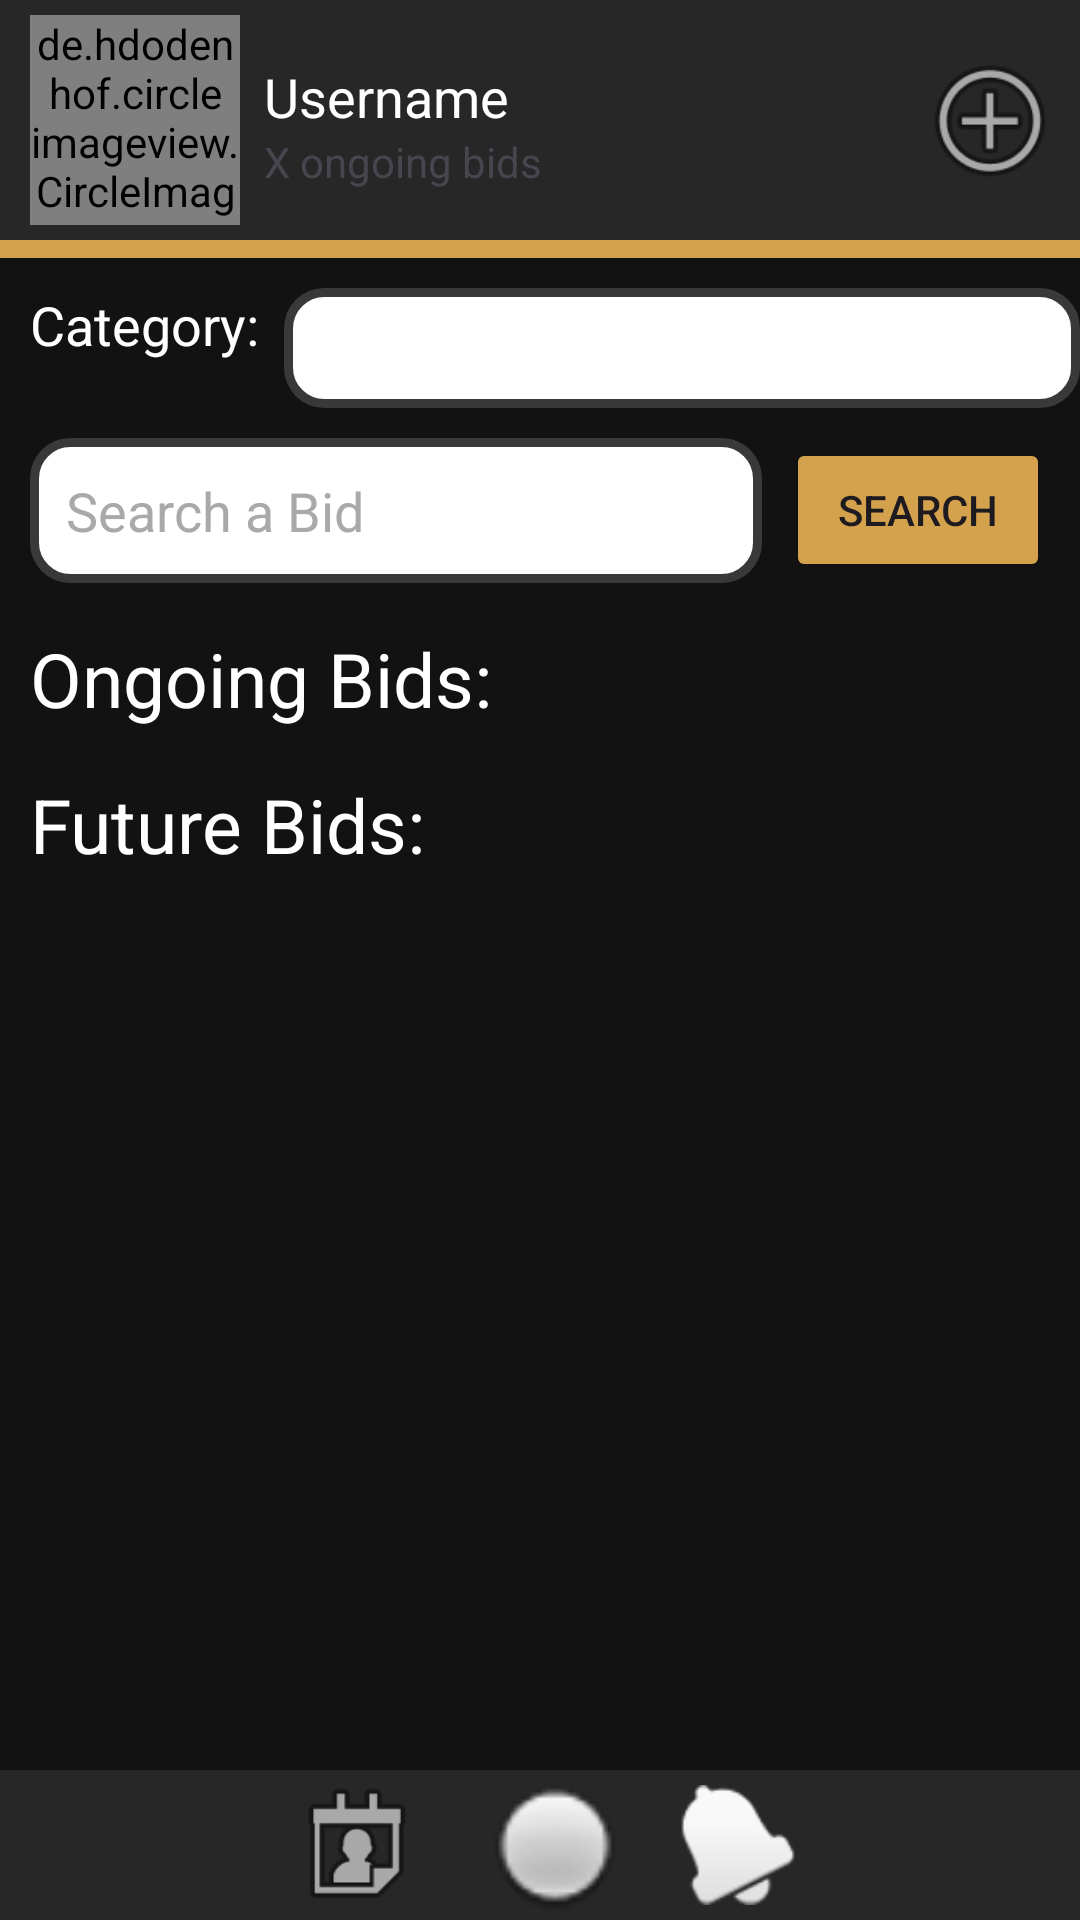

Layout XML and referenced resources for this Android screen:
<!-- AndroidManifest.xml: application theme Theme.ToBid -->
<!-- res/layout/activity_main_page.xml -->
<?xml version="1.0" encoding="utf-8"?>
<androidx.appcompat.widget.LinearLayoutCompat xmlns:android="http://schemas.android.com/apk/res/android"
    xmlns:app="http://schemas.android.com/apk/res-auto"
    xmlns:tools="http://schemas.android.com/tools"
    android:layout_width="match_parent"
    android:layout_height="match_parent"
    tools:context=".Activities.MainPage"
    android:orientation="vertical"
    android:fitsSystemWindows="true"
    android:background="#121212">


    <LinearLayout
        android:layout_width="match_parent"
        android:layout_height="wrap_content"
        android:orientation="horizontal"
        android:paddingStart="10dp"
        android:paddingVertical="5dp"
        android:background="#272727">

        <de.hdodenhof.circleimageview.CircleImageView
            android:id="@+id/ivPfp"
            android:layout_width="70dp"
            android:layout_height="70dp"
            android:src="@drawable/default_pfp"
            app:civ_border_color="#393939"
            app:civ_border_width="3dp"
            android:clickable="true"/>


        <LinearLayout
            android:layout_width="match_parent"
            android:layout_height="match_parent"
            android:orientation="vertical"
            android:layout_weight="1">

            <TextView
                android:id="@+id/tvUsername"
                android:layout_width="wrap_content"
                android:layout_height="wrap_content"
                android:layout_gravity="left"
                android:layout_marginLeft="8dp"
                android:layout_marginTop="15dp"
                android:background="@android:color/transparent"
                android:gravity="left"
                android:text="Username"
                android:textColor="@color/white"
                android:textSize="18dp" />

            <TextView
                android:id="@+id/tvOngoingBidsText"
                android:layout_width="wrap_content"
                android:layout_height="wrap_content"
                android:layout_marginLeft="8dp"
                android:text="X ongoing bids" />


        </LinearLayout>


        <ImageButton
            android:id="@+id/btnNewBid"
            android:layout_width="50dp"
            android:layout_height="50dp"
            android:layout_gravity="center"
            android:layout_marginRight="5dp"

            android:layout_weight="0"
            android:background="@android:drawable/ic_menu_add"
            android:visibility="visible" />

    </LinearLayout>

    <View
        android:layout_width="match_parent"
        android:layout_height="6dp"
        android:background="#d4a24c"/>

    
    <LinearLayout
        android:layout_width="match_parent"
        android:layout_height="wrap_content"
        android:orientation="vertical">

        <LinearLayout
            android:layout_width="match_parent"
            android:layout_height="match_parent"
            android:orientation="horizontal"
            android:layout_marginTop="10dp">

            <TextView
                android:id="@+id/tvCategoryText"
                android:layout_width="wrap_content"
                android:layout_height="wrap_content"
                android:layout_marginLeft="10dp"
                android:textColor="@color/white"
                android:textSize="18dp"
                android:text="Category:" />

            <Spinner
                android:id="@+id/spCategory"
                android:layout_width="wrap_content"
                android:layout_height="wrap_content"
                android:layout_marginLeft="8dp"
                android:background="@drawable/rounded_corner_view"
                android:padding="4dp"
                />
        </LinearLayout>

        <LinearLayout
            android:layout_width="match_parent"
            android:layout_height="wrap_content"
            android:orientation="horizontal"
            android:gravity="center_vertical"
            android:padding="10dp">

            <EditText
                android:id="@+id/etSearchBar"
                android:layout_width="0dp"
                android:layout_height="wrap_content"
                android:layout_weight="1"
                android:layout_marginEnd="8dp"
                android:background="@drawable/rounded_corner_view"
                android:hint="Search a Bid"
                android:textColorHint="#A9A9A9"
                android:padding="12dp"/>

            <Button
                android:id="@+id/btnSearch"
                android:layout_width="wrap_content"
                android:layout_height="wrap_content"
                android:text="Search"
                android:backgroundTint="#d4a24c"/>
        </LinearLayout>

    </LinearLayout>




    <androidx.core.widget.NestedScrollView
        android:layout_width="match_parent"
        android:layout_height="0dp"
        android:layout_weight="1"
        android:fillViewport="true"
        android:layout_marginHorizontal="10dp"
        android:layout_marginTop="5dp">

        <LinearLayout
            android:layout_width="match_parent"
            android:layout_height="wrap_content"
            android:orientation="vertical">

            <TextView
                android:id="@+id/tvOngoingBidsTitle"
                android:layout_width="wrap_content"
                android:layout_height="wrap_content"
                android:textColor="@color/white"
                android:textSize="25sp"
                android:text="Ongoing Bids:" />

            <androidx.recyclerview.widget.RecyclerView
                android:id="@+id/rvOngoingBids"
                android:layout_width="match_parent"
                android:layout_height="wrap_content"
                android:nestedScrollingEnabled="false"/>

            <TextView
                android:id="@+id/tvFutureBidsText"
                android:layout_width="wrap_content"
                android:layout_height="wrap_content"
                android:textColor="@color/white"
                android:layout_marginTop="15dp"
                android:textSize="25sp"
                android:text="Future Bids:" />

            <androidx.recyclerview.widget.RecyclerView
                android:id="@+id/rvFutureBids"
                android:layout_width="match_parent"
                android:layout_height="wrap_content"

                android:nestedScrollingEnabled="false"/>

        </LinearLayout>

    </androidx.core.widget.NestedScrollView>



    <LinearLayout
        android:layout_width="match_parent"
        android:layout_height="wrap_content"
        android:orientation="horizontal"
        android:layout_weight="0"
        android:gravity="center"
        android:background="#272727">

        <ImageButton
            android:id="@+id/ibBiddingHistory"
            android:layout_marginHorizontal="8dp"
            android:layout_width="50dp"
            android:layout_height="50dp"
            android:background="@android:drawable/ic_menu_my_calendar"/>

        <ImageButton
            android:id="@+id/ibHomeButton"
            android:layout_marginHorizontal="8dp"
            android:layout_width="50dp"
            android:layout_height="50dp"
            android:background="@android:drawable/radiobutton_off_background"/>

        <ImageButton
            android:id="@+id/ibNotifications"
            android:layout_marginHorizontal="8dp"
            android:layout_width="40dp"
            android:layout_height="40dp"
            android:background="@android:drawable/ic_popup_reminder"/>
    </LinearLayout>


</androidx.appcompat.widget.LinearLayoutCompat>
<!-- resources referenced by this layout -->
<resources>
  <!-- drawable default_pfp: png bitmap (drawable, 3964 bytes) -->
  <!-- drawable rounded_corner_view (drawable) -->
  <?xml version="1.0" encoding="utf-8"?>
  <shape
      xmlns:android="http://schemas.android.com/apk/res/android"
      android:shape="rectangle">
  
      <corners android:radius="12dp" />
      <size android:width="320dp" android:height="40dp"></size>
      
      <stroke android:width="3dp" android:color="#393939" />
      <padding android:left="8dp" android:right="8dp"></padding>
      
      <solid android:color="#fff" />
  
  </shape>
  <style name="Theme.ToBid" parent="Base.Theme.ToBid" />
  <style name="Base.Theme.ToBid" parent="Theme.Material3.DayNight.NoActionBar">
          
          
      </style>
  <!-- not gathered from this repository: default colours our renderer supplied (Android Studio template values) -->
  <color name="white">#FFFFFFFF</color>
</resources>
